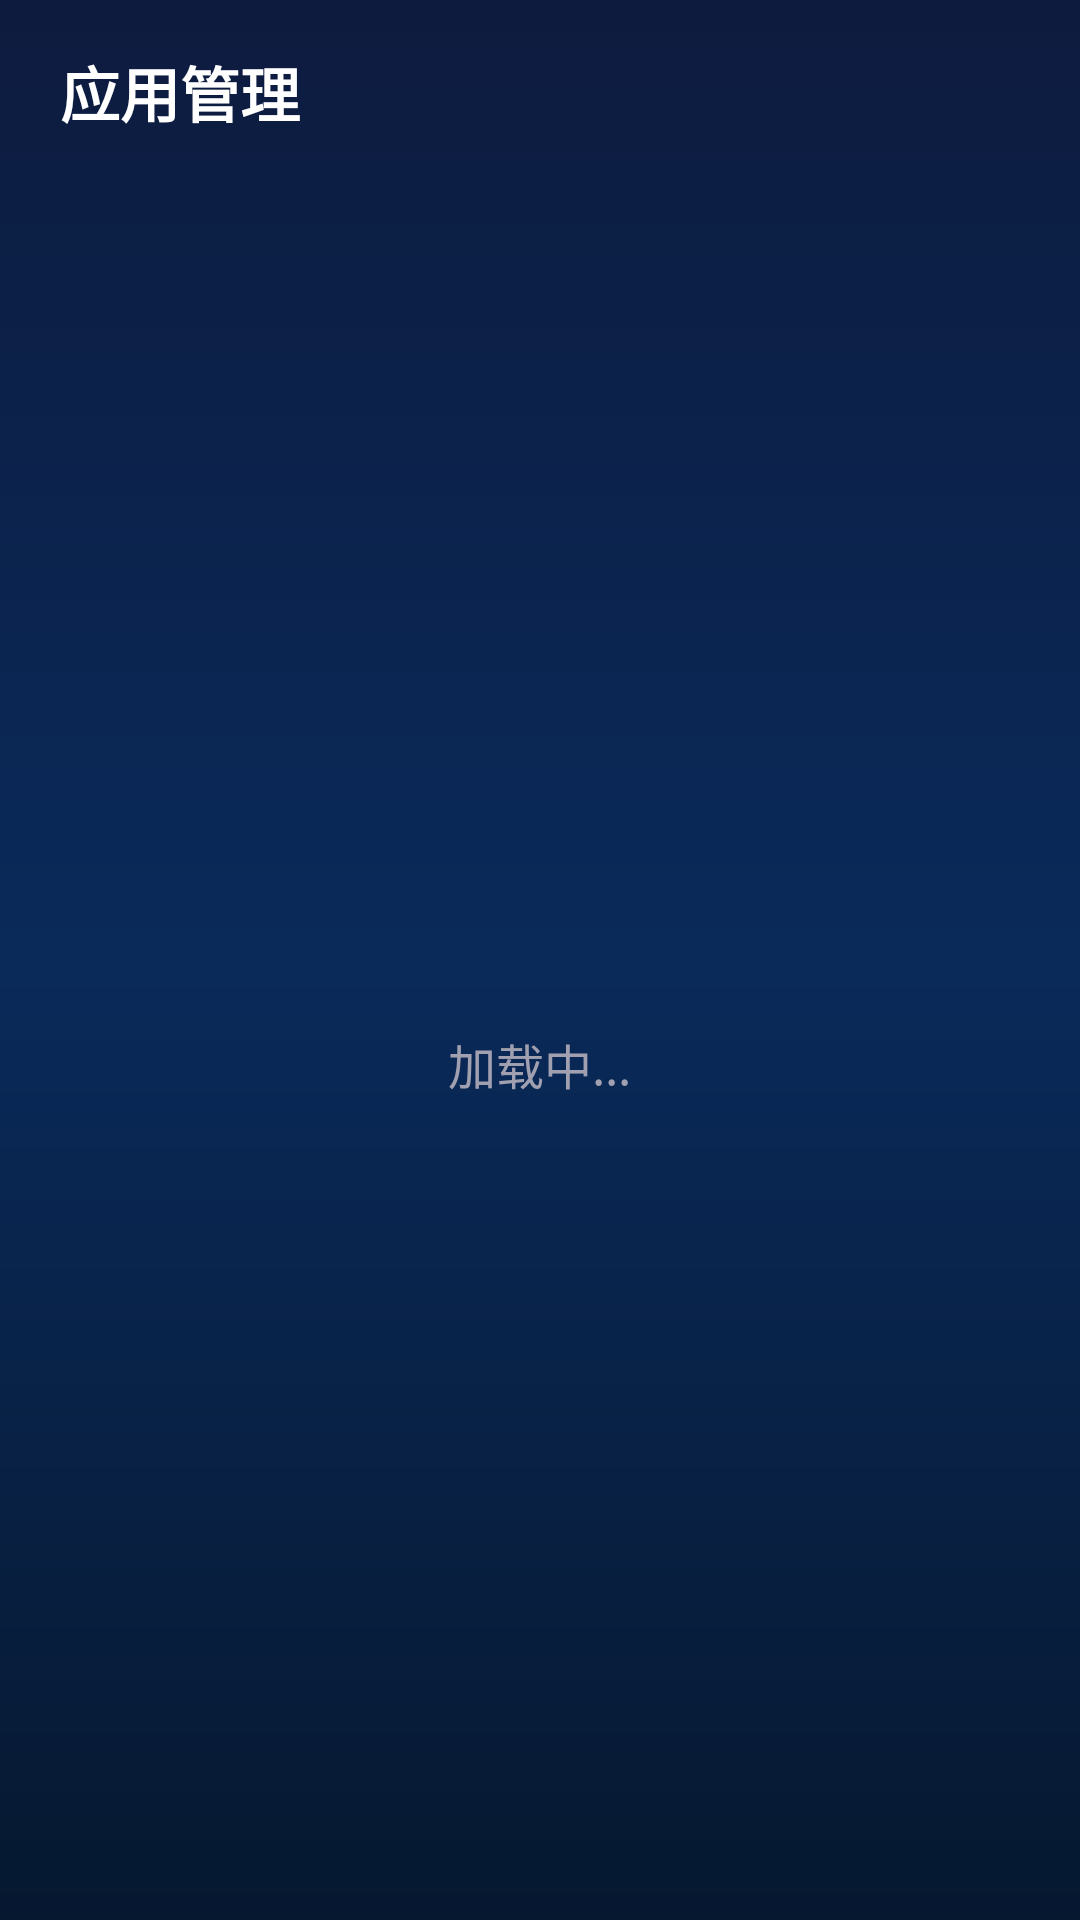

Reconstruct the res/layout file that produces this screen, plus the resources it refers to.
<!-- AndroidManifest.xml: application theme AppTheme -->
<!-- res/layout/activity_manager.xml -->
<?xml version="1.0" encoding="utf-8"?>
<LinearLayout xmlns:android="http://schemas.android.com/apk/res/android"
    android:layout_width="match_parent"
    android:layout_height="match_parent"
    android:orientation="vertical"
    android:background="@drawable/bg_main_gradient">

    <LinearLayout
        android:layout_width="match_parent"
        android:layout_height="wrap_content"
        android:orientation="horizontal"
        android:gravity="center_vertical"
        android:paddingLeft="@dimen/dp20"
        android:paddingRight="@dimen/dp20"
        android:paddingTop="@dimen/dp16"
        android:paddingBottom="@dimen/dp8">

        <TextView
            android:layout_width="wrap_content"
            android:layout_height="wrap_content"
            android:text="@string/nav_manager"
            android:textColor="@color/home_text_primary"
            android:textSize="@dimen/sp20"
            android:textStyle="bold" />
    </LinearLayout>

    <FrameLayout
        android:layout_width="match_parent"
        android:layout_height="0dp"
        android:layout_weight="1"
        android:paddingTop="@dimen/dp16"
        android:paddingLeft="@dimen/dp20"
        android:paddingRight="@dimen/dp20">

        <androidx.recyclerview.widget.RecyclerView
            android:id="@+id/recyclerApps"
            android:layout_width="match_parent"
            android:layout_height="match_parent"
            android:paddingBottom="@dimen/dp20"
            android:clipToPadding="false" />

        <TextView
            android:id="@+id/tvState"
            android:layout_width="wrap_content"
            android:layout_height="wrap_content"
            android:layout_gravity="center"
            android:text="@string/app_list_loading"
            android:textColor="@color/home_text_hint"
            android:textSize="@dimen/sp16" />

    </FrameLayout>

</LinearLayout>
<!-- resources referenced by this layout -->
<resources>
  <color name="home_text_hint">#A0A0B0</color>
  <color name="home_text_primary">#FFFFFF</color>
  <dimen name="dp16">16dp</dimen>
  <dimen name="dp20">20dp</dimen>
  <dimen name="dp8">8dp</dimen>
  <dimen name="sp16">16sp</dimen>
  <dimen name="sp20">20sp</dimen>
  <!-- drawable bg_main_gradient (drawable) -->
  <?xml version="1.0" encoding="utf-8"?>
  <shape xmlns:android="http://schemas.android.com/apk/res/android"
      android:shape="rectangle">
      <gradient
          android:angle="270"
          android:startColor="#0d1b3e"
          android:centerColor="#0a2a5a"
          android:endColor="#061830"
          android:type="linear" />
  </shape>
  <string name="app_list_loading">加载中...</string>
  <string name="nav_manager">应用管理</string>
  <style name="AppTheme" parent="Theme.AppCompat.NoActionBar">
          <item name="android:windowFullscreen">true</item>
          <item name="android:windowBackground">@color/home_bg</item>
          <item name="colorPrimary">@color/purple_500</item>
          <item name="colorPrimaryDark">@color/purple_700</item>
          <item name="colorAccent">@color/teal_200</item>
      </style>
  <color name="home_bg">#1E1E2E</color>
  <color name="purple_500">#6200EE</color>
  <color name="purple_700">#3700B3</color>
  <color name="teal_200">#03DAC5</color>
</resources>
